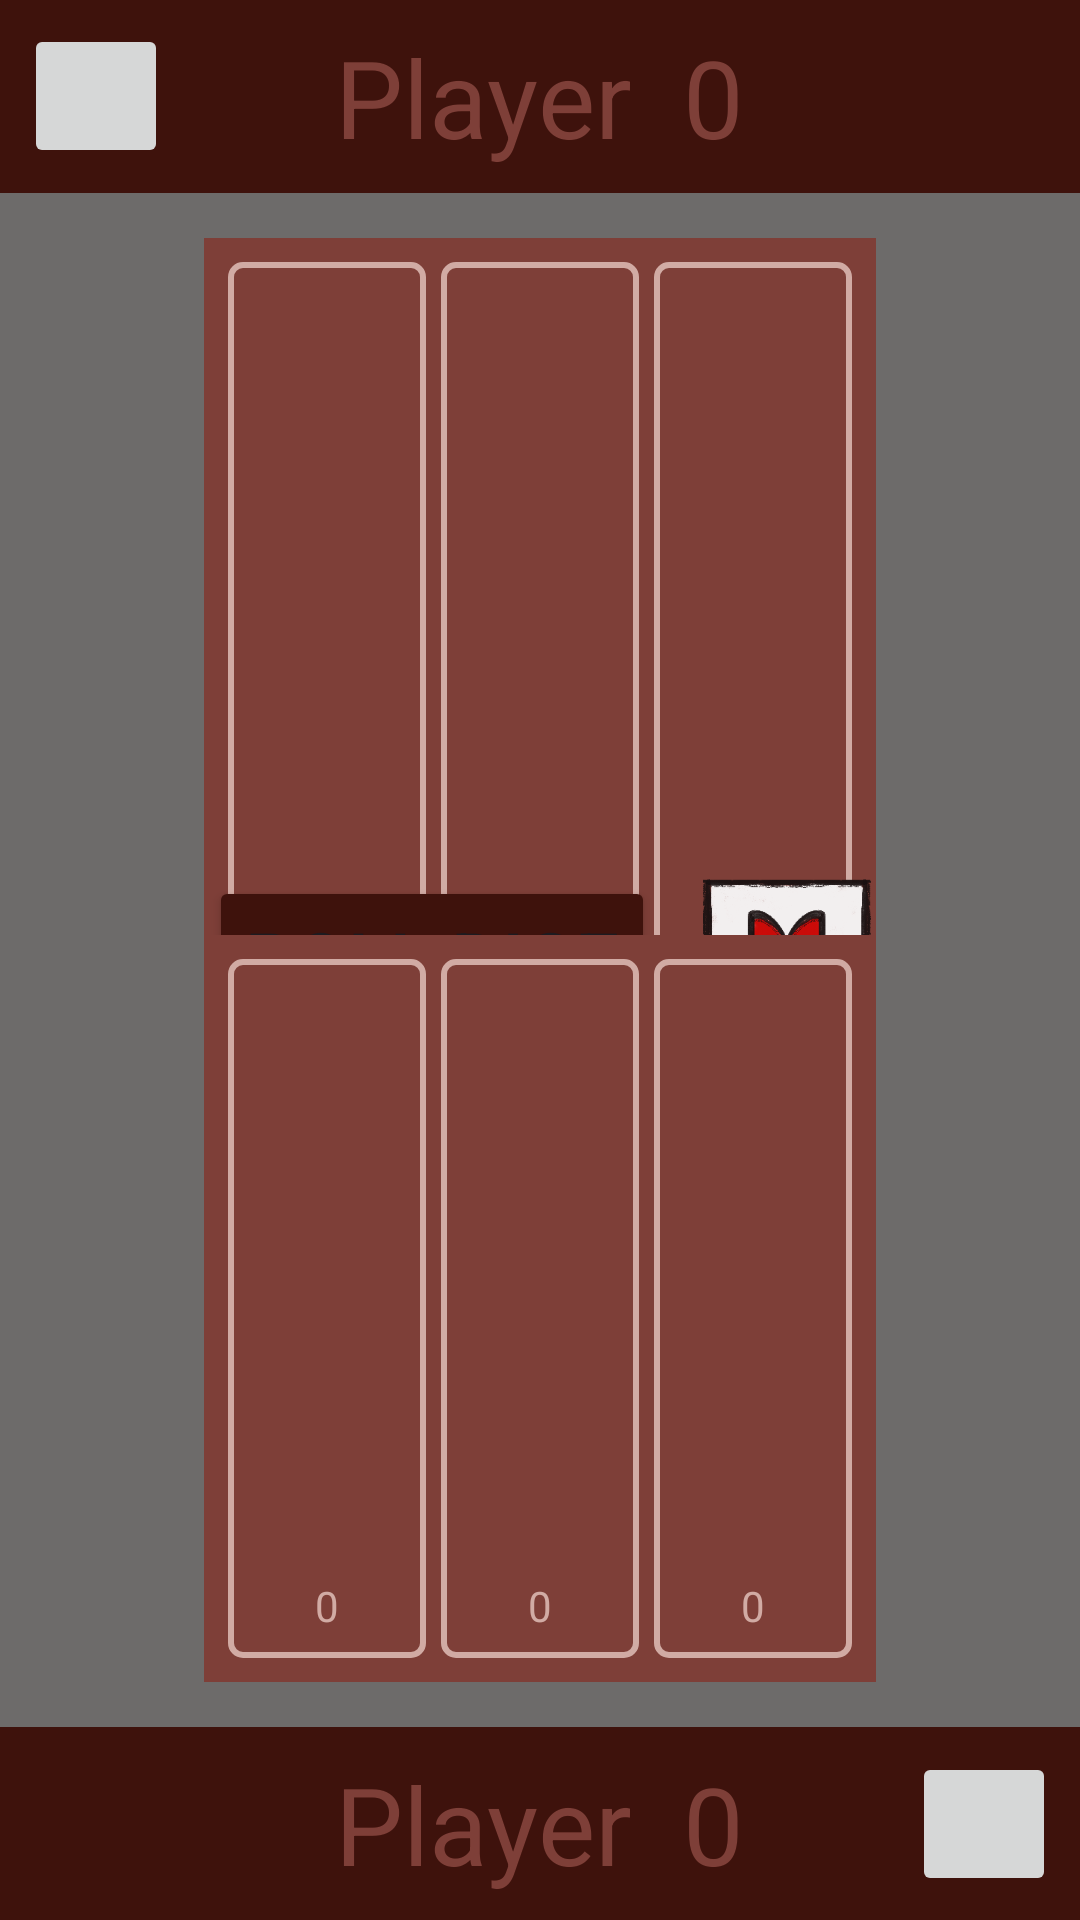

Produce the Android XML layout that renders to this screen, including the resource entries it uses.
<!-- AndroidManifest.xml: application theme Theme.Knuckelbones -->
<!-- res/layout/activity_game.xml -->
<?xml version="1.0" encoding="utf-8"?>
<androidx.constraintlayout.widget.ConstraintLayout
    xmlns:android="http://schemas.android.com/apk/res/android"
    xmlns:app="http://schemas.android.com/apk/res-auto"
    android:layout_width="match_parent"
    android:layout_height="match_parent"
    android:background="@color/gray">

    
    <LinearLayout
        android:id="@+id/player_two_info"
        android:layout_width="match_parent"
        android:layout_height="wrap_content"
        android:orientation="horizontal"
        android:padding="8dp"
        android:background="@color/dark_red"
        app:layout_constraintTop_toTopOf="parent">

        <Space
            android:layout_width="wrap_content"
            android:layout_height="wrap_content"
            android:layout_weight="3" />

        <TextView
            android:id="@+id/player_two_name"
            android:layout_width="wrap_content"
            android:layout_height="wrap_content"
            android:text="Player"
            android:textColor="@color/dull_red"
            android:textSize="36sp" />

        <Space
            android:layout_width="wrap_content"
            android:layout_height="wrap_content"
            android:layout_weight="0.5" />

        <TextView
            android:id="@+id/player_two_points"
            android:layout_width="wrap_content"
            android:layout_height="wrap_content"
            android:text="0"
            android:textColor="@color/dull_red"
            android:textSize="36sp"
            android:gravity="center" />

        <Space
            android:layout_width="wrap_content"
            android:layout_height="wrap_content"
            android:layout_weight="3" />
    </LinearLayout>

    
    <include
        layout="@layout/dice_field"
        android:id="@+id/dice_field_player_two"
        android:layout_width="wrap_content"
        android:layout_height="wrap_content"
        android:layout_marginTop="15dp"
        app:layout_constraintTop_toBottomOf="@id/player_two_info"
        app:layout_constraintStart_toStartOf="parent"
        app:layout_constraintEnd_toEndOf="parent"/>

    

    <LinearLayout
        android:layout_width="wrap_content"
        android:layout_height="wrap_content"
        android:orientation="horizontal"
        app:layout_constraintTop_toTopOf="parent"
        app:layout_constraintBottom_toBottomOf="parent"
        app:layout_constraintStart_toStartOf="parent"
        app:layout_constraintEnd_toEndOf="parent">
        <Button
            android:id="@+id/dice_roll_button"
            android:layout_width="wrap_content"
            android:layout_height="wrap_content"
            android:text="@string/roll_dice"
            android:textSize="26sp"
            android:backgroundTint="@color/dark_red"
            android:layout_marginEnd="16dp"/>
        <ImageView
            android:id="@+id/rolled_dice_viw"
            android:layout_width="56dp"
            android:layout_height="56dp"
            android:src="@drawable/dice_one_small"
            android:contentDescription="@string/dice_to_roll"
            />
    </LinearLayout>


    
    <include
        layout="@layout/dice_field"
        android:id="@+id/dice_field_player_one"
        android:layout_width="wrap_content"
        android:layout_height="wrap_content"
        android:layout_marginBottom="15dp"
        app:layout_constraintBottom_toTopOf="@id/player_one_info"
        app:layout_constraintStart_toStartOf="parent"
        app:layout_constraintEnd_toEndOf="parent"/>

    
    <LinearLayout
        android:id="@+id/player_one_info"
        android:layout_width="match_parent"
        android:layout_height="wrap_content"
        android:orientation="horizontal"
        android:padding="8dp"
        android:background="@color/dark_red"
        app:layout_constraintBottom_toBottomOf="parent">

        <Space
            android:layout_width="wrap_content"
            android:layout_height="wrap_content"
            android:layout_weight="3" />

        <TextView
            android:id="@+id/player_one_name"
            android:layout_width="wrap_content"
            android:layout_height="wrap_content"
            android:text="Player"
            android:textColor="@color/dull_red"
            android:textSize="36sp" />

        <Space
            android:layout_width="wrap_content"
            android:layout_height="wrap_content"
            android:layout_weight="0.5" />

        <TextView
            android:id="@+id/player_one_points"
            android:layout_width="wrap_content"
            android:layout_height="wrap_content"
            android:text="0"
            android:textSize="36sp"
            android:textColor="@color/dull_red"
            android:gravity="center" />

        <Space
            android:layout_width="wrap_content"
            android:layout_height="wrap_content"
            android:layout_weight="3" />
    </LinearLayout>

    
    <ImageButton
        android:id="@+id/back_button"
        android:layout_width="48dp"
        android:layout_height="48dp"
        android:layout_margin="8dp"
        android:contentDescription="@string/back_button"
        app:layout_constraintTop_toTopOf="parent"
        app:layout_constraintStart_toStartOf="parent"/>

    <ImageButton
        android:id="@+id/info_button"
        android:layout_width="48dp"
        android:layout_height="48dp"
        android:layout_margin="8dp"
        android:contentDescription="@string/info_button"
        app:layout_constraintBottom_toBottomOf="parent"
        app:layout_constraintEnd_toEndOf="parent"/>

</androidx.constraintlayout.widget.ConstraintLayout>
<!-- res/layout/dice_field.xml (included above) -->
<?xml version="1.0" encoding="utf-8"?>
<LinearLayout xmlns:android="http://schemas.android.com/apk/res/android"
    android:id="@+id/dice_field"
    android:layout_width="wrap_content"
    android:layout_height="wrap_content"
    android:padding="8dp"
    android:layout_gravity="center_horizontal"
    android:orientation="horizontal"
    android:background="@color/dull_red">

    
    <LinearLayout
        android:id="@+id/column_one"
        android:layout_width="wrap_content"
        android:layout_height="match_parent"
        android:orientation="vertical"
        android:background="@drawable/border_column"
        android:layout_marginEnd="5dp"
        android:gravity="center"
        >
        <ImageView
            android:id="@+id/column_one_dice_one"
            android:layout_width="50dp"
            android:layout_height="50dp"
            android:layout_margin="8dp"
            android:contentDescription="@string/dice_view" />
        <ImageView
            android:id="@+id/column_one_dice_two"
            android:layout_width="50dp"
            android:layout_height="50dp"
            android:layout_margin="8dp"
            android:contentDescription="@string/dice_view" />
        <ImageView
            android:id="@+id/column_one_dice_three"
            android:layout_width="50dp"
            android:layout_height="50dp"
            android:layout_margin="8dp"
            android:contentDescription="@string/dice_view" />
        <TextView
            android:id="@+id/column_one_points"
            android:layout_width="wrap_content"
            android:layout_height="wrap_content"
            android:layout_margin="8dp"
            android:textColor="@color/light_red"
            android:text="0"/>

    </LinearLayout>
    <LinearLayout
        android:id="@+id/column_two"
        android:layout_width="wrap_content"
        android:layout_height="match_parent"
        android:orientation="vertical"
        android:background="@drawable/border_column"
        android:layout_marginEnd="5dp"
        android:gravity="center"
        >
        <ImageView
            android:id="@+id/column_two_dice_one"
            android:layout_width="50dp"
            android:layout_height="50dp"
            android:layout_margin="8dp"
            android:contentDescription="@string/dice_view" />
        <ImageView
            android:id="@+id/column_two_dice_two"
            android:layout_width="50dp"
            android:layout_height="50dp"
            android:layout_margin="8dp"
            android:contentDescription="@string/dice_view" />
        <ImageView
            android:id="@+id/column_two_dice_three"
            android:layout_width="50dp"
            android:layout_height="50dp"
            android:layout_margin="8dp"
            android:contentDescription="@string/dice_view" />
        <TextView
            android:id="@+id/column_two_points"
            android:layout_width="wrap_content"
            android:layout_height="wrap_content"
            android:layout_margin="8dp"
            android:textColor="@color/light_red"
            android:text="0"/>

    </LinearLayout>
    <LinearLayout
        android:id="@+id/column_three"
        android:layout_width="wrap_content"
        android:layout_height="match_parent"
        android:orientation="vertical"
        android:background="@drawable/border_column"
        android:gravity="center"
        >
        <ImageView
            android:id="@+id/column_three_dice_one"
            android:layout_width="50dp"
            android:layout_height="50dp"
            android:layout_margin="8dp"

            android:contentDescription="@string/dice_view" />
        <ImageView
            android:id="@+id/column_three_dice_two"
            android:layout_width="50dp"
            android:layout_height="50dp"
            android:layout_margin="8dp"
            android:contentDescription="@string/dice_view" />
        <ImageView
            android:id="@+id/column_three_dice_three"
            android:layout_width="50dp"
            android:layout_height="50dp"
            android:layout_margin="8dp"
            android:contentDescription="@string/dice_view" />
        <TextView
            android:id="@+id/column_three_points"
            android:layout_width="wrap_content"
            android:layout_height="wrap_content"
            android:layout_margin="8dp"
            android:textColor="@color/light_red"
            android:text="0"/>

    </LinearLayout>
</LinearLayout>
<!-- resources referenced by this layout -->
<resources>
  <color name="dark_red">#3e120c</color>
  <color name="dull_red">#7e3f38</color>
  <color name="gray">#6d6b6a</color>
  <color name="light_red">#D1ABA4</color>
  <!-- drawable border_column (drawable) -->
  <?xml version="1.0" encoding="utf-8"?>
  <shape xmlns:android="http://schemas.android.com/apk/res/android">
      <solid android:color="@android:color/transparent" />
      <stroke android:width="2dp" android:color="@color/light_red" />
      <corners android:radius="4dp" />
  </shape>
  <!-- drawable dice_one_small: png bitmap (drawable, 59856 bytes) -->
  <string name="back_button">Back Button</string>
  <string name="dice_to_roll">Dice to roll</string>
  <string name="dice_view">Dice view</string>
  <string name="info_button">Info Button</string>
  <string name="roll_dice">Roll Dice</string>
  <style name="Theme.Knuckelbones" parent="Base.Theme.Knuckelbones" />
  <style name="Base.Theme.Knuckelbones" parent="Theme.Material3.DayNight.NoActionBar">
          
          
      </style>
</resources>
